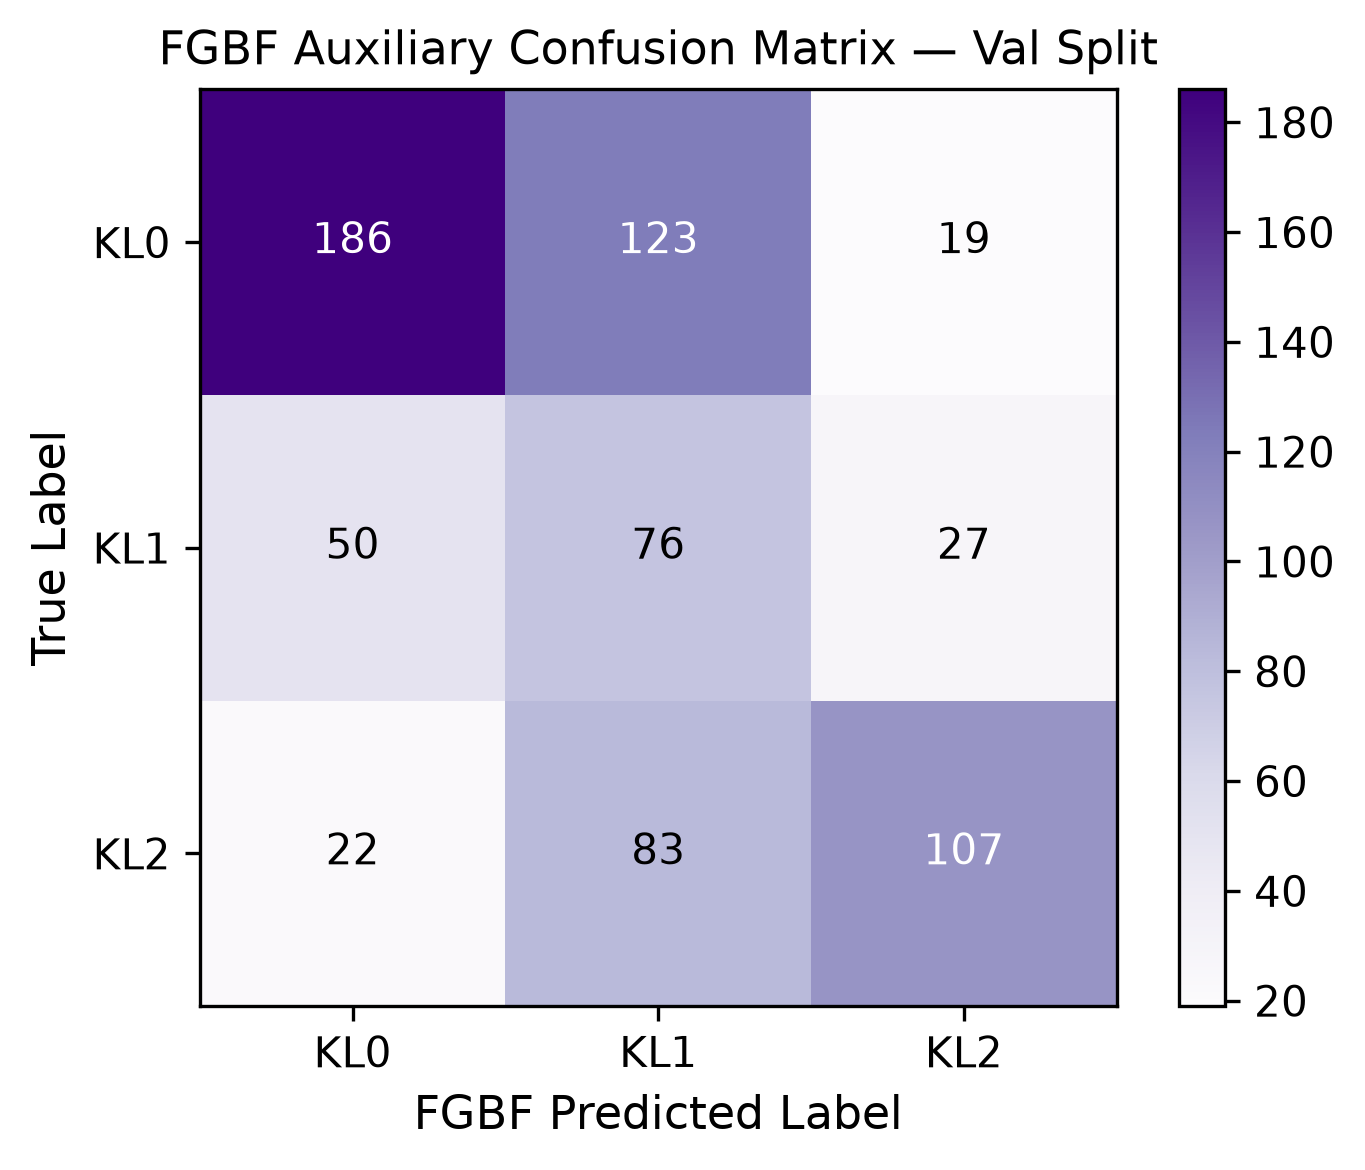

Source data for this figure (header and first rows):
true\pred, KL0, KL1, KL2
KL0, 186, 123, 19
KL1, 50, 76, 27
KL2, 22, 83, 107
